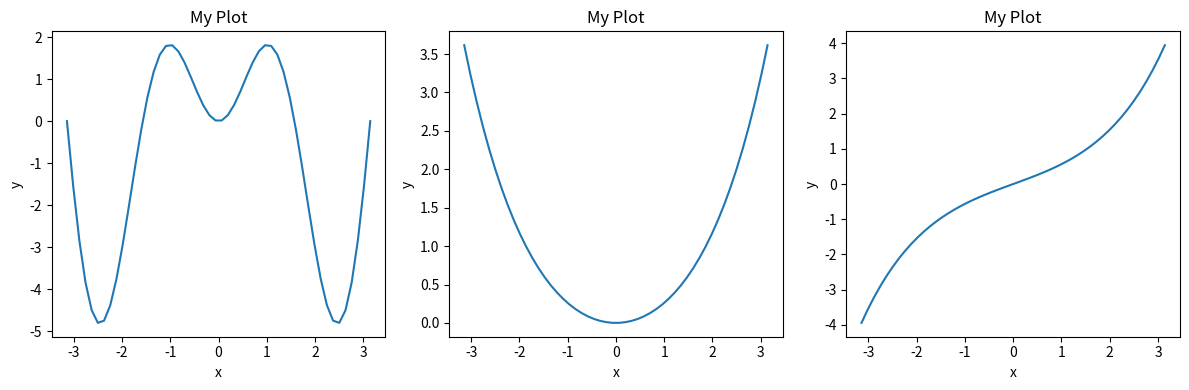

This chart was generated by the following Python code:
import numpy as np
import matplotlib.pyplot as plt

# Range of x values
x = np.linspace(-np.pi, np.pi)

# Functions
y1 = 2 * x * np.sin(2 * x)
y2 = 0.5 * x * np.sinh(x / 2)
y3 = 0.5 * x * np.cosh(x / 2)

# Create subplots in a row
fig, axs = plt.subplots(1, 3, figsize=(12,4))

# First plot
axs[0].plot(x, y1)
axs[0].set_xlabel("x")
axs[0].set_ylabel("y")
axs[0].set_title("My Plot")

# Second plot
axs[1].plot(x, y2)
axs[1].set_xlabel("x")
axs[1].set_ylabel("y")
axs[1].set_title("My Plot")

# Third plot
axs[2].plot(x, y3)
axs[2].set_xlabel("x")
axs[2].set_ylabel("y")
axs[2].set_title("My Plot")

plt.tight_layout()
plt.show()
